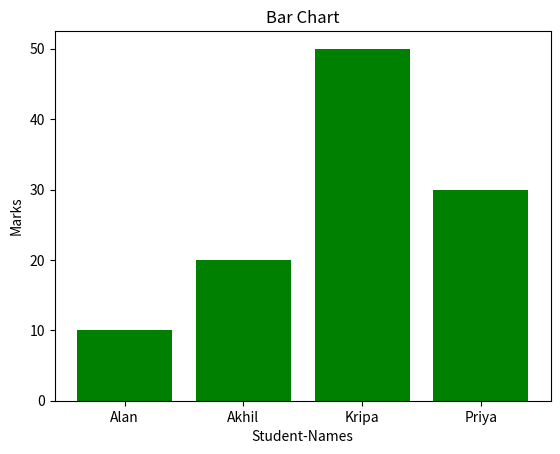

The matplotlib source for this figure:
import matplotlib.pyplot as plt

#Displaying Bar chart
student_names = ['Alan','Akhil','Kripa','Priya'] #List of student names
marks=[10,20,50,30] #List of marks obtained by the students
#Creating a bar chart using matplotlib
plt.bar(student_names,marks, color='green') #Creating a bar chart using matplotlib
#Adding title and labels to the chart
plt.title("Bar Chart")
plt.xlabel("Student-Names")    #X-axis label
plt.ylabel("Marks")          #Y-axis label
plt.savefig("studentmarks.png") #Saving the chart as a png file
#Displaying the chart
plt.show()
